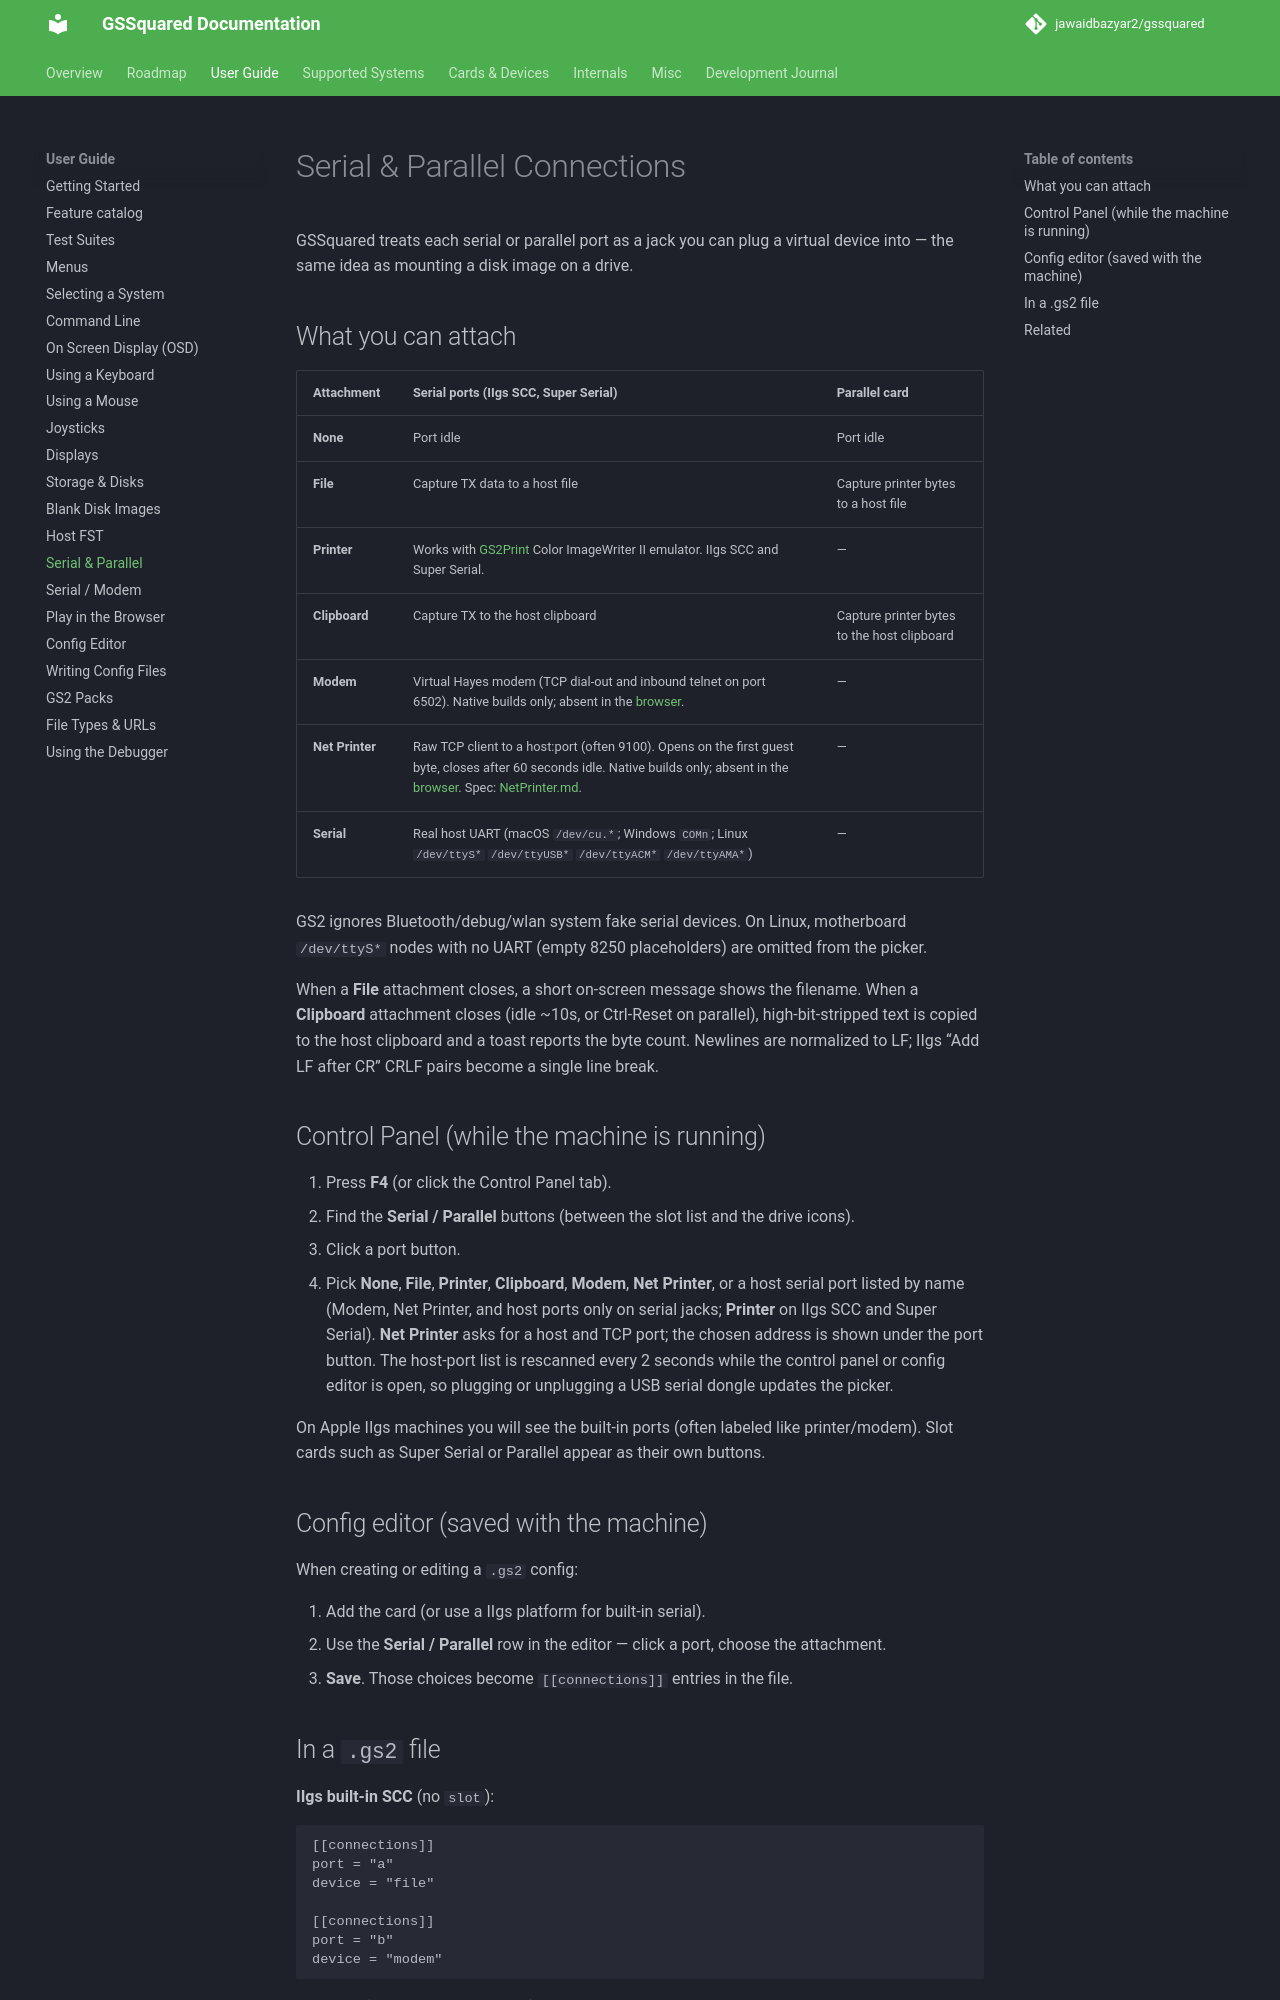

repository: jawaidbazyar2/gssquared · page: SerialConnections/index.html · generator: mkdocs

# Serial & Parallel Connections

GSSquared treats each serial or parallel port as a jack you can plug a virtual device into — the same idea as mounting a disk image on a drive.

## What you can attach

| Attachment | Serial ports (IIgs SCC, Super Serial) | Parallel card |
|------------|----------------------------------------|---------------|
| **None** | Port idle | Port idle |
| **File** | Capture TX data to a host file | Capture printer bytes to a host file |
| **Printer** | Works with [GS2Print](https://github.com/jawaidbazyar2/gs2print) Color ImageWriter II emulator. IIgs SCC and Super Serial. | — |
| **Clipboard** | Capture TX to the host clipboard | Capture printer bytes to the host clipboard |
| **Modem** | Virtual Hayes modem (TCP dial-out and inbound telnet on port 6502). Native builds only; absent in the [browser](Web.md). | — |
| **Net Printer** | Raw TCP client to a host:port (often 9100). Opens on the first guest byte, closes after 60 seconds idle. Native builds only; absent in the [browser](Web.md). Spec: [NetPrinter.md](NetPrinter.md). | — |
| **Serial** | Real host UART (macOS `/dev/cu.*`; Windows `COMn`; Linux `/dev/ttyS*` `/dev/ttyUSB*` `/dev/ttyACM*` `/dev/ttyAMA*`) | — |

GS2 ignores Bluetooth/debug/wlan system fake serial devices. On Linux, motherboard `/dev/ttyS*` nodes with no UART (empty 8250 placeholders) are omitted from the picker.

When a **File** attachment closes, a short on-screen message shows the filename. When a **Clipboard** attachment closes (idle ~10s, or Ctrl-Reset on parallel), high-bit-stripped text is copied to the host clipboard and a toast reports the byte count. Newlines are normalized to LF; IIgs “Add LF after CR” CRLF pairs become a single line break.

## Control Panel (while the machine is running)

1. Press **F4** (or click the Control Panel tab).
2. Find the **Serial / Parallel** buttons (between the slot list and the drive icons).
3. Click a port button.
4. Pick **None**, **File**, **Printer**, **Clipboard**, **Modem**, **Net Printer**, or a host serial port listed by name (Modem, Net Printer, and host ports only on serial jacks; **Printer** on IIgs SCC and Super Serial). **Net Printer** asks for a host and TCP port; the chosen address is shown under the port button. The host-port list is rescanned every 2 seconds while the control panel or config editor is open, so plugging or unplugging a USB serial dongle updates the picker.

On Apple IIgs machines you will see the built-in ports (often labeled like printer/modem). Slot cards such as Super Serial or Parallel appear as their own buttons.

## Config editor (saved with the machine)

When creating or editing a `.gs2` config:

1. Add the card (or use a IIgs platform for built-in serial).
2. Use the **Serial / Parallel** row in the editor — click a port, choose the attachment.
3. **Save**. Those choices become `[[connections]]` entries in the file.
